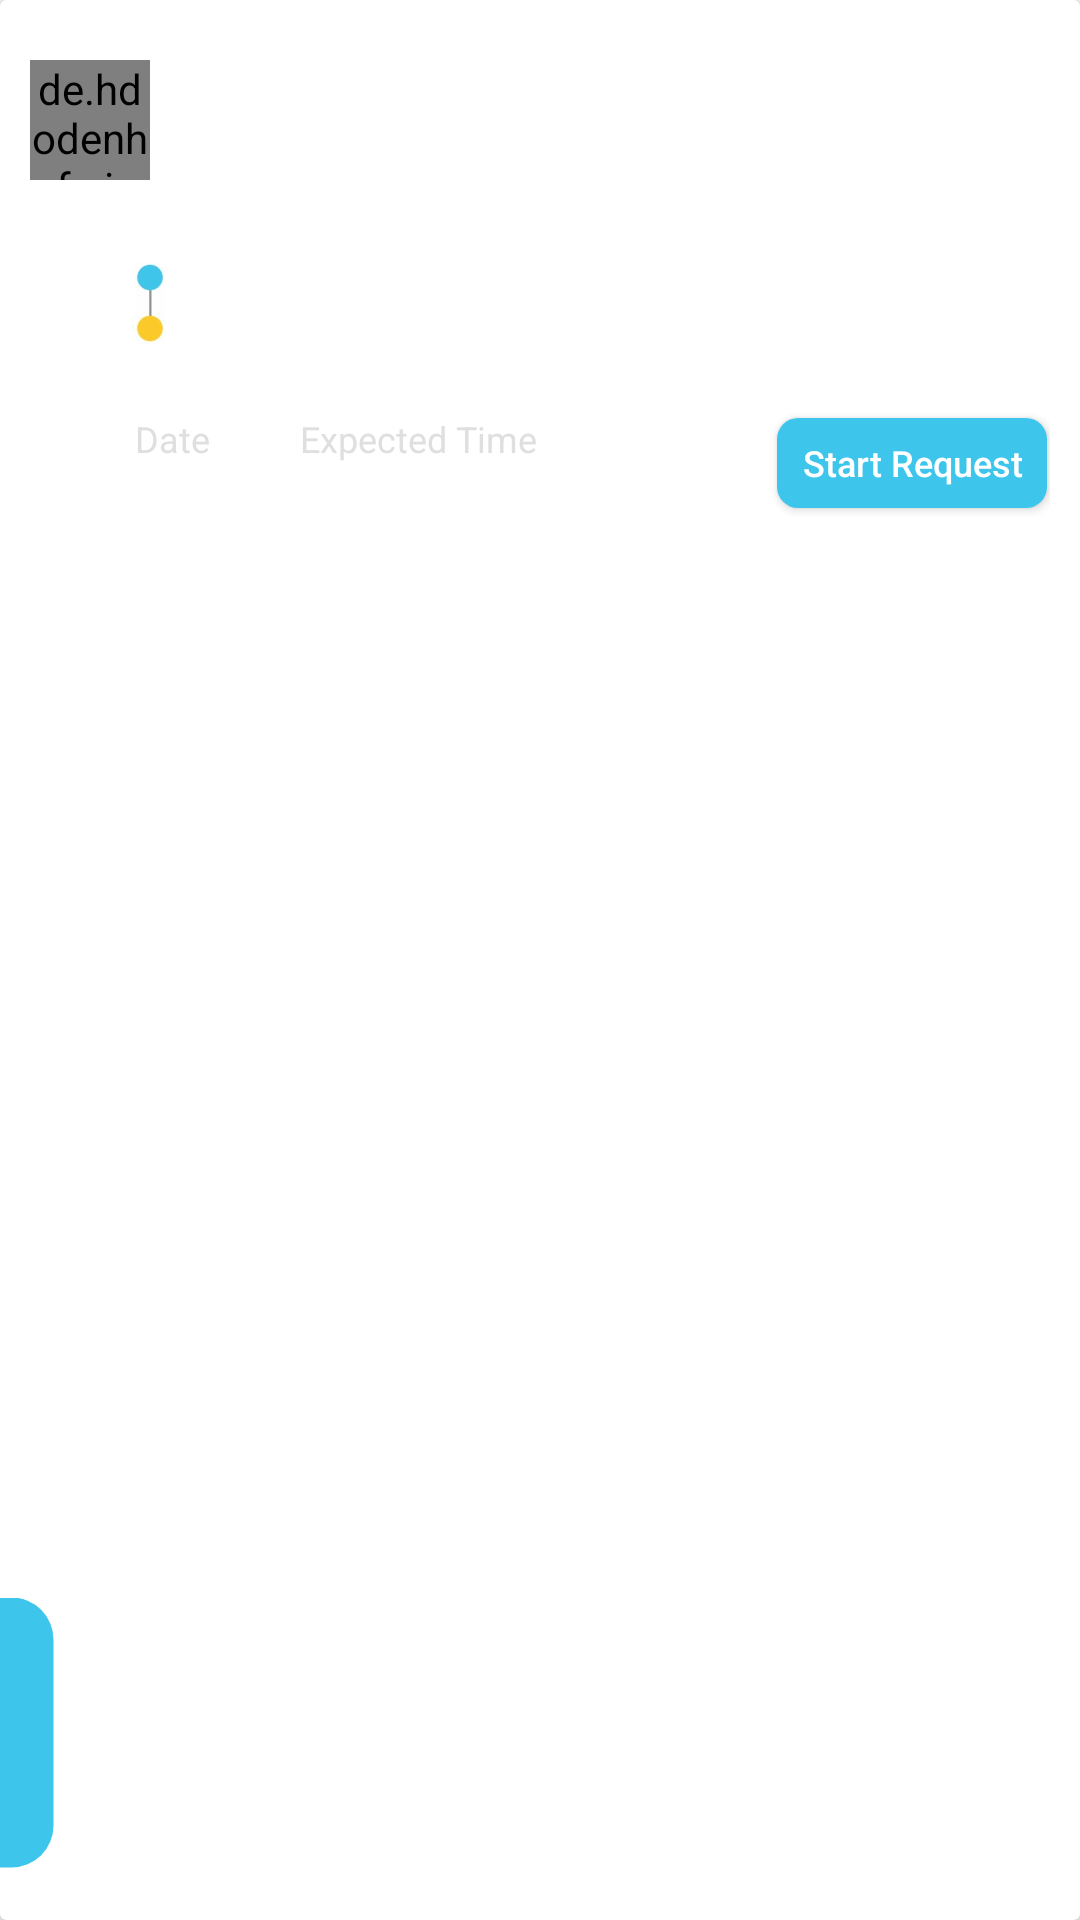

Reconstruct the res/layout file that produces this screen, plus the resources it refers to.
<!-- AndroidManifest.xml: application theme AppTheme -->
<!-- res/layout/my_ride_item.xml -->
<?xml version="1.0" encoding="utf-8"?>
<android.support.v7.widget.CardView xmlns:android="http://schemas.android.com/apk/res/android"
    xmlns:tools="http://schemas.android.com/tools"
    android:layout_width="match_parent"
    android:layout_height="200dp"
    android:layout_marginBottom="6dp">

    <RelativeLayout
        android:layout_width="match_parent"
        android:layout_height="match_parent">

        <LinearLayout
            android:layout_width="match_parent"
            android:layout_height="wrap_content"
            android:orientation="vertical"
            android:paddingBottom="20dp"
            android:paddingLeft="10dp"
            android:paddingRight="10dp"
            android:paddingTop="20dp">

            <RelativeLayout
                android:layout_width="match_parent"
                android:layout_height="wrap_content">

                <de.hdodenhof.circleimageview.CircleImageView
                    android:id="@+id/profile_image"
                    android:layout_width="40dp"
                    android:layout_height="40dp"
                    tools:src="@drawable/im_wasla" />

                <LinearLayout
                    android:layout_width="wrap_content"
                    android:layout_height="wrap_content"
                    android:layout_marginLeft="15dp"
                    android:layout_marginStart="15dp"
                    android:layout_toEndOf="@id/profile_image"
                    android:layout_toLeftOf="@id/rating_parent"
                    android:layout_toRightOf="@id/profile_image"

                    android:layout_toStartOf="@id/rating_parent"
                    android:orientation="vertical">

                    <TextView
                        android:id="@+id/name"
                        android:layout_width="wrap_content"
                        android:layout_height="wrap_content"
                        android:textColor="#8F8F8F"
                        android:textSize="14sp"
                        android:textStyle="bold"
                        tools:text="David Johnson" />

                    <TextView
                        android:id="@+id/car"
                        android:layout_width="wrap_content"
                        android:layout_height="wrap_content"
                        android:textColor="#DFDFDF"
                        android:textSize="13sp"
                        tools:text="Honda Civic | White" />

                </LinearLayout>

                <LinearLayout
                    android:id="@+id/rating_parent"
                    android:layout_width="wrap_content"
                    android:layout_height="wrap_content"
                    android:layout_alignParentEnd="true"
                    android:layout_alignParentRight="true"
                    android:orientation="vertical">

                    <TextView
                        android:id="@+id/distance"
                        android:layout_width="match_parent"
                        android:layout_height="wrap_content"
                        android:gravity="center"
                        android:textColor="@color/colorPrimary"
                        android:textSize="12sp"
                        tools:text="3 KM" />

                    <TextView
                        android:id="@+id/seats"
                        android:layout_width="wrap_content"
                        android:layout_height="wrap_content"
                        android:gravity="end"
                        android:textColor="#DFDFDF"
                        android:textSize="12sp"
                        tools:text="2 seats" />

                </LinearLayout>


            </RelativeLayout>


            <RelativeLayout
                android:layout_width="match_parent"
                android:layout_height="wrap_content"
                android:layout_marginTop="10dp"
                android:paddingLeft="35dp"
                android:paddingRight="35dp">

                <ImageView
                    android:id="@+id/points"
                    android:layout_width="10dp"
                    android:layout_height="62dp"
                    android:contentDescription="@string/image_content_description"
                    android:src="@drawable/im_points_small" />

                <LinearLayout
                    android:layout_width="match_parent"
                    android:layout_height="wrap_content"
                    android:layout_marginLeft="20dp"
                    android:layout_marginStart="20dp"
                    android:layout_marginTop="13dp"
                    android:layout_toEndOf="@id/points"
                    android:layout_toRightOf="@id/points"
                    android:orientation="vertical">

                    <LinearLayout
                        android:layout_width="match_parent"
                        android:layout_height="wrap_content"
                        android:orientation="horizontal">

                        <TextView
                            android:id="@+id/from_date"
                            android:layout_width="wrap_content"
                            android:layout_height="wrap_content"
                            android:textColor="#DFDFDF"
                            android:textSize="12sp"
                            tools:text="12:00 am" />

                        <TextView
                            android:id="@+id/from_place"
                            android:layout_width="wrap_content"
                            android:layout_height="wrap_content"
                            android:lines="1"
                            android:ellipsize="end"
                            android:layout_marginLeft="20dp"
                            android:layout_marginStart="20dp"
                            android:textColor="#E0E0E0"
                            android:textSize="12sp"
                            android:textStyle="bold"
                            tools:text="Washington Sq.park New York" />

                    </LinearLayout>

                    <LinearLayout
                        android:layout_width="match_parent"
                        android:layout_height="wrap_content"
                        android:orientation="horizontal">

                        <TextView
                            android:id="@+id/to_date"
                            android:layout_width="wrap_content"
                            android:layout_height="wrap_content"
                            android:textColor="#DFDFDF"
                            android:textSize="12sp"
                            tools:text="12:25 am" />

                        <TextView
                            android:id="@+id/to_place"
                            android:layout_width="wrap_content"
                            android:layout_height="wrap_content"
                            android:layout_marginLeft="20dp"
                            android:layout_marginStart="20dp"
                            android:textColor="#E0E0E0"
                            android:lines="1"
                            android:ellipsize="end"
                            android:textSize="12sp"
                            android:textStyle="bold"
                            tools:text="Harison, East Newark, New York" />

                    </LinearLayout>

                </LinearLayout>


            </RelativeLayout>


            <RelativeLayout
                android:layout_width="match_parent"
                android:layout_height="wrap_content"
                android:layout_marginTop="5dp"
                android:paddingLeft="35dp"
                tools:ignore="RtlSymmetry"
                android:paddingStart="35dp">

                <LinearLayout
                    android:id="@+id/date"
                    android:layout_width="wrap_content"
                    android:layout_height="wrap_content"
                    android:layout_centerVertical="true"
                    android:orientation="vertical">

                    <TextView
                        android:layout_width="wrap_content"
                        android:layout_height="wrap_content"
                        android:text="@string/date"
                        android:textColor="#DFDFDF"
                        android:textSize="12sp" />

                    <TextView
                        android:id="@+id/exact_date"
                        android:layout_width="wrap_content"
                        android:layout_height="wrap_content"
                        android:textColor="@color/colorPrimary"
                        android:textSize="12sp"
                        tools:text="22 Feb,18" />

                </LinearLayout>

                <LinearLayout
                    android:id="@+id/time"
                    android:layout_width="wrap_content"
                    android:layout_height="wrap_content"
                    android:layout_centerVertical="true"
                    android:layout_marginLeft="30dp"
                    android:layout_marginStart="30dp"
                    android:layout_toEndOf="@id/date"
                    android:layout_toLeftOf="@id/message"
                    android:layout_toRightOf="@id/date"
                    android:layout_toStartOf="@id/message"
                    android:orientation="vertical">

                    <TextView
                        android:layout_width="wrap_content"
                        android:layout_height="wrap_content"
                        android:text="@string/expected_time"
                        android:textColor="#DFDFDF"
                        android:textSize="12sp" />

                    <TextView
                        android:id="@+id/time_expected"
                        android:layout_width="wrap_content"
                        android:layout_height="wrap_content"
                        android:textColor="@color/colorPrimary"
                        android:textSize="12sp"
                        tools:text="12:10 pm" />

                </LinearLayout>

                <Button
                    android:id="@+id/start_ride_button"
                    android:layout_alignParentEnd="true"
                    android:layout_alignParentRight="true"
                    android:layout_width="90dp"
                    android:layout_centerVertical="true"
                    android:layout_marginRight="1dp"
                    android:textAllCaps="false"
                    android:layout_height="30dp"
                    android:layout_marginBottom="5dp"
                    android:background="@drawable/bg_button"
                    android:text="@string/start_request"
                    android:textColor="@android:color/white"
                    android:textSize="12sp"
                    android:layout_marginEnd="1dp" />

            </RelativeLayout>


        </LinearLayout>

        <TextView
            android:layout_width="90dp"
            tools:text="Approved"
            android:rotation="-90"
            android:id="@+id/state"
            android:layout_marginLeft="-40dp"
            android:textColor="@android:color/white"
            android:textSize="12sp"
            android:paddingLeft="15dp"
            android:paddingRight="15dp"
            android:paddingTop="5dp"
            android:paddingBottom="5dp"
            android:gravity="center"
            android:layout_alignParentBottom="true"
            android:layout_marginBottom="50dp"
            android:background="@drawable/bg_rectangle_my_rides"
            android:layout_height="25dp"
            android:layout_marginStart="-40dp" />

    </RelativeLayout>

</android.support.v7.widget.CardView>
<!-- resources referenced by this layout -->
<resources>
  <color name="colorPrimary">#3DC5EB</color>
  <!-- drawable bg_button (drawable) -->
  <?xml version="1.0" encoding="UTF-8"?>
  <shape xmlns:android="http://schemas.android.com/apk/res/android" android:id="@+id/listview_background_shape">
      <corners android:radius="7dp" />
      <solid android:color="#3DC5EB" />
  </shape>
  <!-- drawable bg_rectangle_my_rides (drawable) -->
  <?xml version="1.0" encoding="UTF-8"?>
  <shape xmlns:android="http://schemas.android.com/apk/res/android" android:id="@+id/listview_background_shape">
      <corners android:bottomLeftRadius="14dp" android:bottomRightRadius="14dp" />
      <solid android:color="#3DC5EB" />
  </shape>
  <!-- drawable im_points_small: png bitmap (drawable-hdpi, 3873 bytes) -->
  <!-- drawable im_wasla: png bitmap (drawable-hdpi, 26872 bytes) -->
  <string name="date">Date</string>
  <string name="expected_time">Expected Time</string>
  <string name="image_content_description">Content Description</string>
  <string name="start_request">Start Request</string>
  <style name="AppTheme" parent="Theme.AppCompat.Light.NoActionBar">
          
          <item name="colorPrimary">@color/colorPrimary</item>
          <item name="colorPrimaryDark">@color/colorPrimaryDark</item>
          <item name="colorAccent">@color/colorAccent</item>
      </style>
  <color name="colorPrimaryDark">#21B3D5</color>
  <color name="colorAccent">#3DC5EB</color>
</resources>
